Run: headless pygame with SDL's dummy video driver; simulated clock (each Clock.tick advances the game by its frame time, no real sleeping); random seed 0; keys injected as events and as key.get_pressed() state; no mouse input.
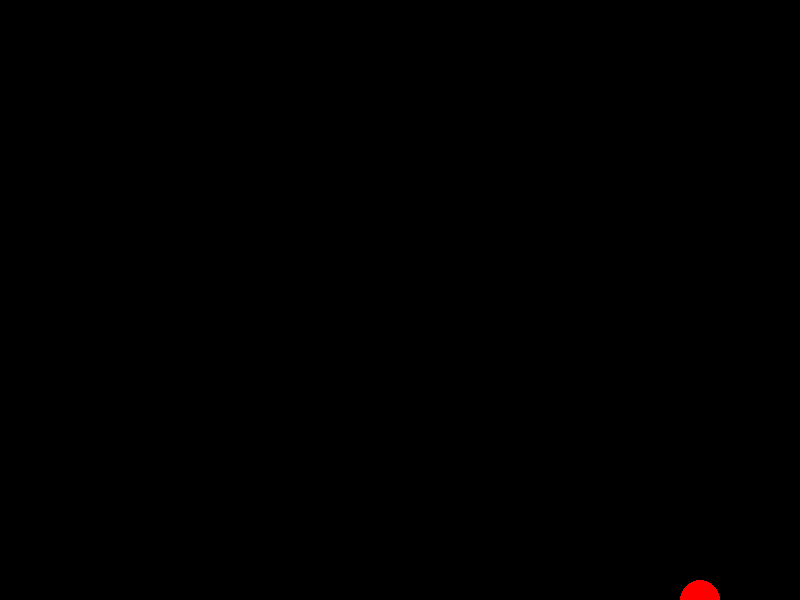
Frame 1 of 4 · flips 1–60 · no input
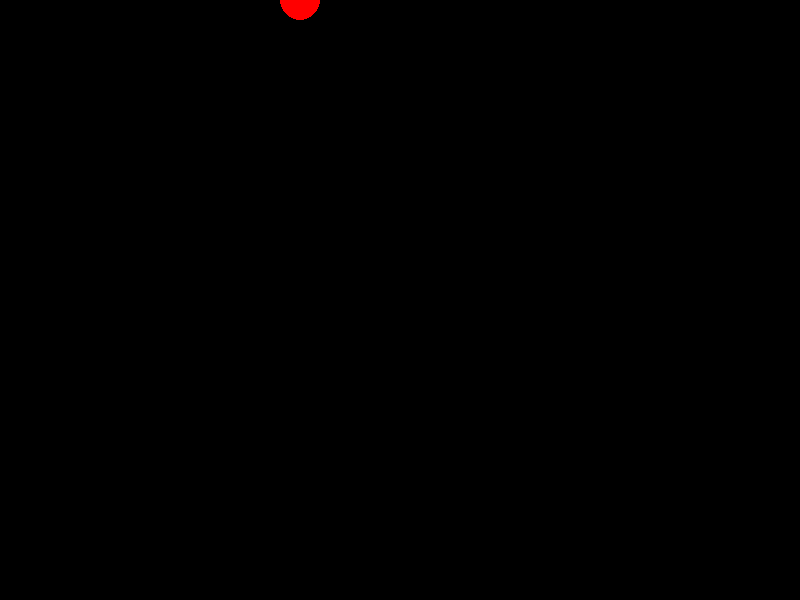
Frame 2 of 4 · flips 61–180 · tapped SPACE, RETURN · held RIGHT (→), D
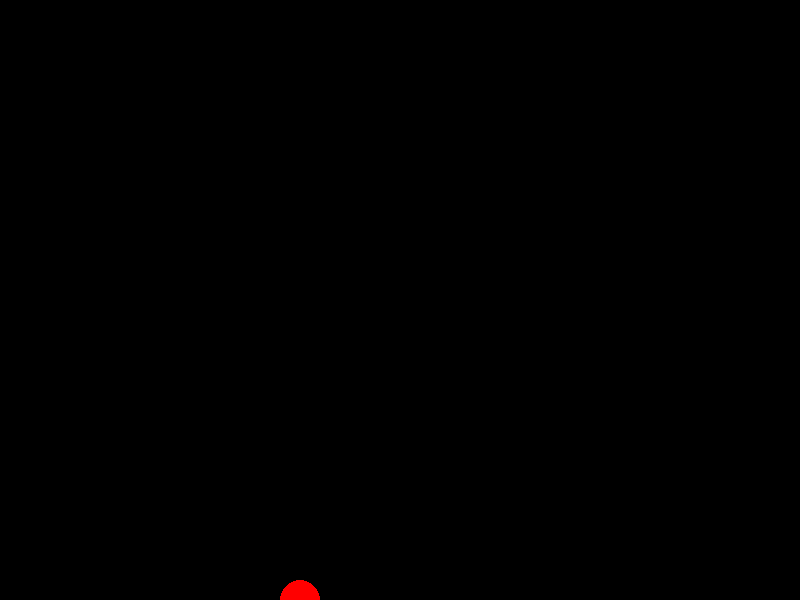
Frame 3 of 4 · flips 181–300 · held DOWN (↓), S
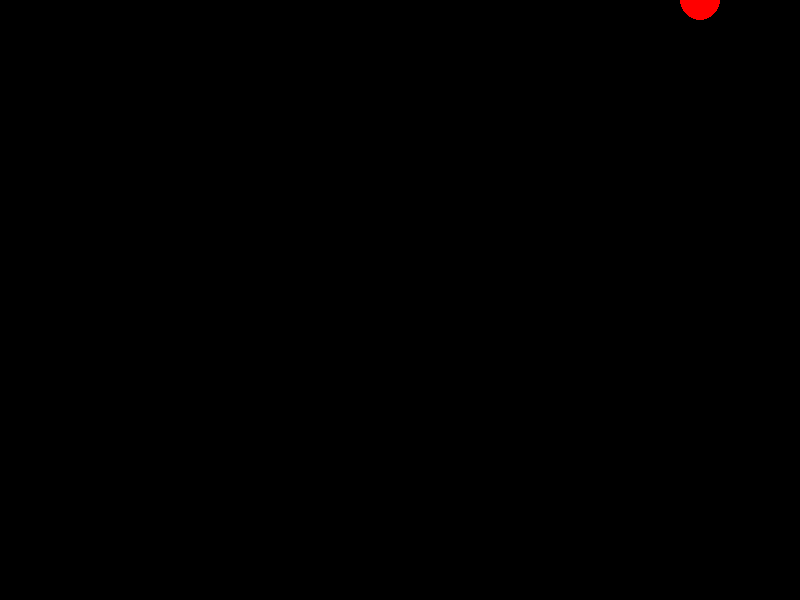
Frame 4 of 4 · flips 301–420 · held LEFT (←), A, UP (↑), W

The pygame program that drew these frames:

import pygame
import sys

pygame.init()


screen_width, screen_height = 800, 600
screen = pygame.display.set_mode((screen_width, screen_height))
pygame.display.set_caption("Bouncing Ball")


ball_radius = 20
ball_color = (255, 0, 0)
ball_x, ball_y = screen_width // 2, screen_height // 2
ball_speed_x, ball_speed_y = 5, 5

while True:
    for event in pygame.event.get():
        if event.type == pygame.QUIT:
            pygame.quit()
            sys.exit()


    ball_x += ball_speed_x
    ball_y += ball_speed_y

    if ball_x <= 0 or ball_x >= screen_width:
        ball_speed_x *= -1
    if ball_y <= 0 or ball_y >= screen_height:
        ball_speed_y *= -1

    
    screen.fill((0, 0, 0))
    pygame.draw.circle(screen, ball_color, (ball_x, ball_y), ball_radius)
    pygame.display.flip()
    pygame.time.Clock().tick(60)
